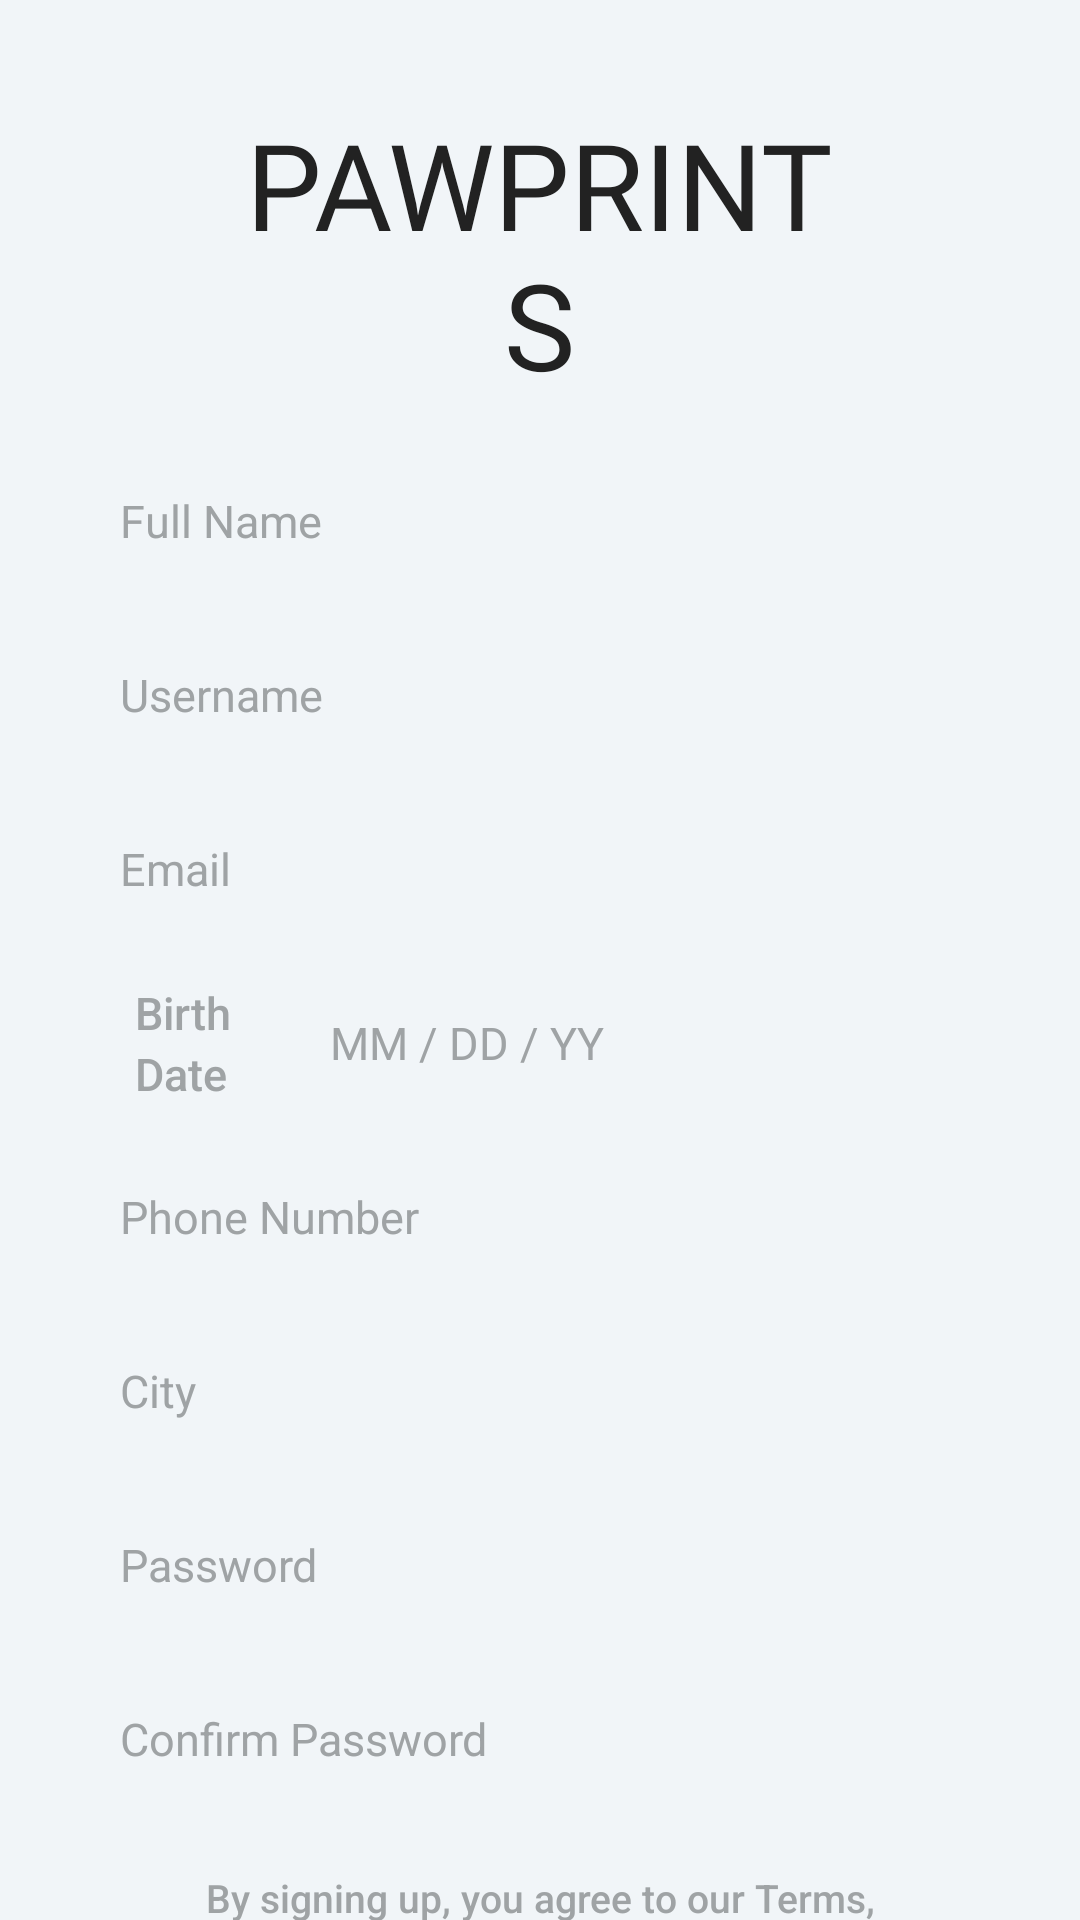

Here is an Android app screen rendered from its layout file. Give the layout XML and the strings, colors and styles it references.
<!-- AndroidManifest.xml: application theme Theme.Pawprints -->
<!-- res/layout/activity_signup.xml -->
<?xml version="1.0" encoding="utf-8"?>
<androidx.constraintlayout.widget.ConstraintLayout xmlns:android="http://schemas.android.com/apk/res/android"
    xmlns:app="http://schemas.android.com/apk/res-auto"
    xmlns:tools="http://schemas.android.com/tools"
    android:id="@+id/main"
    android:layout_width="match_parent"
    android:layout_height="match_parent"
    tools:context=".Signup">


    <TextView
        android:id="@+id/pawprints"
        android:layout_width="200dp"
        android:layout_height="wrap_content"
        android:fontFamily="@font/londrina_solid_black"
        android:gravity="center"
        android:text="PAWPRINTS"
        android:textColor="@color/text_black"
        android:textSize="40sp"
        app:layout_constraintBottom_toBottomOf="parent"
        app:layout_constraintEnd_toEndOf="parent"
        app:layout_constraintHorizontal_bias="0.497"
        app:layout_constraintStart_toStartOf="parent"
        app:layout_constraintTop_toTopOf="parent"
        app:layout_constraintVertical_bias="0.064" />

    <LinearLayout
        android:id="@+id/linearLayout2"
        android:layout_width="300dp"
        android:layout_height="wrap_content"
        android:layout_marginTop="15dp"
        android:gravity="right"
        android:orientation="vertical"
        android:visibility="visible"
        app:layout_constraintEnd_toEndOf="parent"
        app:layout_constraintStart_toStartOf="parent"
        app:layout_constraintTop_toBottomOf="@+id/pawprints">

        <EditText
            android:id="@+id/name"
            android:layout_width="match_parent"
            android:layout_height="48dp"
            android:background="@drawable/f_rounded_corner"
            android:hint="Full Name"
            android:inputType="text"
            android:padding="10dp"
            android:textColor="@color/black"
            android:textColorHint="@color/light_grey"
            android:textSize="15sp">

        </EditText>

        <EditText
            android:id="@+id/username"
            android:layout_width="match_parent"
            android:layout_height="48dp"
            android:layout_marginTop="10dp"
            android:background="@drawable/f_rounded_corner"
            android:hint="Username"
            android:inputType="text"
            android:padding="10dp"
            android:textColor="@color/black"
            android:textColorHint="@color/light_grey"
            android:textSize="15sp">

        </EditText>


        <EditText
            android:id="@+id/email"
            android:layout_width="match_parent"
            android:layout_height="48dp"
            android:layout_marginTop="10dp"
            android:background="@drawable/f_rounded_corner"
            android:hint="Email"
            android:inputType="textEmailAddress"
            android:padding="10dp"
            android:textColor="@color/black"
            android:textColorHint="@color/light_grey"
            android:textSize="15sp">

        </EditText>

        <LinearLayout
            android:layout_width="match_parent"
            android:layout_height="48dp"
            android:layout_marginTop="10dp"
            android:orientation="horizontal">

            <LinearLayout
                android:layout_width="70dp"
                android:layout_height="match_parent"
                android:orientation="vertical"
                android:gravity="center_vertical"
                android:paddingStart="15dp">

                <TextView
                    android:id="@+id/birth"
                    android:layout_width="wrap_content"
                    android:layout_height="wrap_content"
                    android:fontFamily="sans-serif-medium"
                    android:gravity="left|center_vertical"
                    android:text="Birth"
                    android:textColor="@color/light_grey"
                    android:textSize="15sp"
                    app:layout_constraintBottom_toBottomOf="parent"
                    app:layout_constraintEnd_toEndOf="parent"
                    app:layout_constraintHorizontal_bias="0.175"
                    app:layout_constraintStart_toStartOf="parent"
                    app:layout_constraintTop_toTopOf="parent"
                    app:layout_constraintVertical_bias="0.400">

                </TextView>

                <TextView
                    android:id="@+id/birth2"
                    android:layout_width="wrap_content"
                    android:layout_height="wrap_content"
                    android:fontFamily="sans-serif-medium"
                    android:gravity="left|center_vertical"
                    android:text="Date"
                    android:textColor="@color/light_grey"
                    android:textSize="15sp"
                    app:layout_constraintBottom_toBottomOf="parent"
                    app:layout_constraintEnd_toEndOf="parent"
                    app:layout_constraintHorizontal_bias="0.175"
                    app:layout_constraintStart_toStartOf="parent"
                    app:layout_constraintTop_toTopOf="parent"
                    app:layout_constraintVertical_bias="0.430">

                </TextView>

            </LinearLayout>

            <EditText
                android:id="@+id/birthdate"
                android:layout_width="230dp"
                android:layout_height="48dp"
                android:background="@drawable/f_rounded_corner"
                android:hint="MM / DD / YY"
                android:inputType="date"
                android:padding="10dp"
                android:textColor="@color/black"
                android:textColorHint="@color/light_grey"
                android:textSize="15sp">

            </EditText>

        </LinearLayout>

        <EditText
            android:id="@+id/phone"
            android:layout_width="match_parent"
            android:layout_height="48dp"
            android:layout_marginTop="10dp"
            android:background="@drawable/f_rounded_corner"
            android:hint="Phone Number"
            android:inputType="phone"
            android:padding="10dp"
            android:textColor="@color/black"
            android:textColorHint="@color/light_grey"
            android:textSize="15sp">

        </EditText>

        <EditText
            android:id="@+id/city"
            android:layout_width="match_parent"
            android:layout_height="48dp"
            android:layout_marginTop="10dp"
            android:background="@drawable/f_rounded_corner"
            android:hint="City"
            android:inputType="text"
            android:padding="10dp"
            android:textColor="@color/black"
            android:textColorHint="@color/light_grey"
            android:textSize="15sp">

        </EditText>

        <EditText
            android:id="@+id/password"
            android:layout_width="match_parent"
            android:layout_height="48dp"
            android:layout_marginTop="10dp"
            android:background="@drawable/f_rounded_corner"
            android:fontFamily="sans-serif"
            android:hint="Password"
            android:inputType="textPassword"
            android:padding="10dp"
            android:textColor="@color/black"
            android:textColorHint="@color/light_grey"
            android:textSize="15sp">

        </EditText>

        <EditText
            android:id="@+id/confirm_pass"
            android:layout_width="match_parent"
            android:layout_height="48dp"
            android:layout_marginTop="10dp"
            android:background="@drawable/f_rounded_corner"
            android:fontFamily="sans-serif"
            android:hint="Confirm Password"
            android:inputType="textPassword"
            android:padding="10dp"
            android:textColor="@color/black"
            android:textColorHint="@color/light_grey"
            android:textSize="15sp">

        </EditText>

        <TextView
            android:id="@+id/terms"
            android:layout_width="match_parent"
            android:layout_height="wrap_content"
            android:layout_marginTop="20dp"
            android:fontFamily="sans-serif-medium"
            android:gravity="center"
            android:text="By signing up, you agree to our Terms,"
            android:textColor="#9fa3a5"
            android:textSize="13sp">

        </TextView>

        <TextView
            android:id="@+id/conditions"
            android:layout_width="match_parent"
            android:layout_height="wrap_content"
            android:fontFamily="sans-serif-medium"
            android:gravity="center"
            android:text="Privacy Policy, and Cookies Policy."
            android:textColor="#9fa3a5"
            android:textSize="13sp">

        </TextView>

        <Button
            android:id="@+id/signedup"
            android:layout_width="match_parent"
            android:layout_height="48dp"
            android:layout_marginTop="10dp"
            android:background="@drawable/f_rounded_purple"
            android:hint="Sign Up"
            android:textColorHint="@color/white"
            android:textSize="15sp">

        </Button>

    </LinearLayout>




</androidx.constraintlayout.widget.ConstraintLayout>
<!-- resources referenced by this layout -->
<resources>
  <color name="black">#FF000000</color>
  <color name="light_grey">#9fa3a5</color>
  <color name="text_black">#222222</color>
  <color name="white">#FFFFFFFF</color>
  <!-- drawable f_rounded_purple (drawable) -->
  <?xml version="1.0" encoding="utf-8"?>
  <shape xmlns:android="http://schemas.android.com/apk/res/android"
      android:shape="rectangle">
      <corners android:radius="9dp"/>
      <solid android:color="@color/purple"/>
  </shape>
  <style name="Theme.Pawprints" parent="Theme.AppCompat.Light.NoActionBar">
          
          <item name="colorPrimary">@color/dark_purple</item>
          <item name="colorPrimaryVariant">@color/purple</item>
          <item name="colorOnPrimary">@color/white</item>
          
          <item name="colorSecondary">@color/dark_blue</item>
          <item name="colorSecondaryVariant">@color/blue</item>
          <item name="colorOnSecondary">@color/white</item>
          
          <item name="android:statusBarColor">@color/light_grey</item>]
          
          <item name="android:colorBackground">@color/background</item>
      </style>
  <color name="purple">#6c33b4</color>
  <color name="dark_purple">#552396</color>
  <color name="dark_blue">#004db5</color>
  <color name="blue">#1665ce</color>
  <color name="background">#f1f5f8</color>
</resources>
